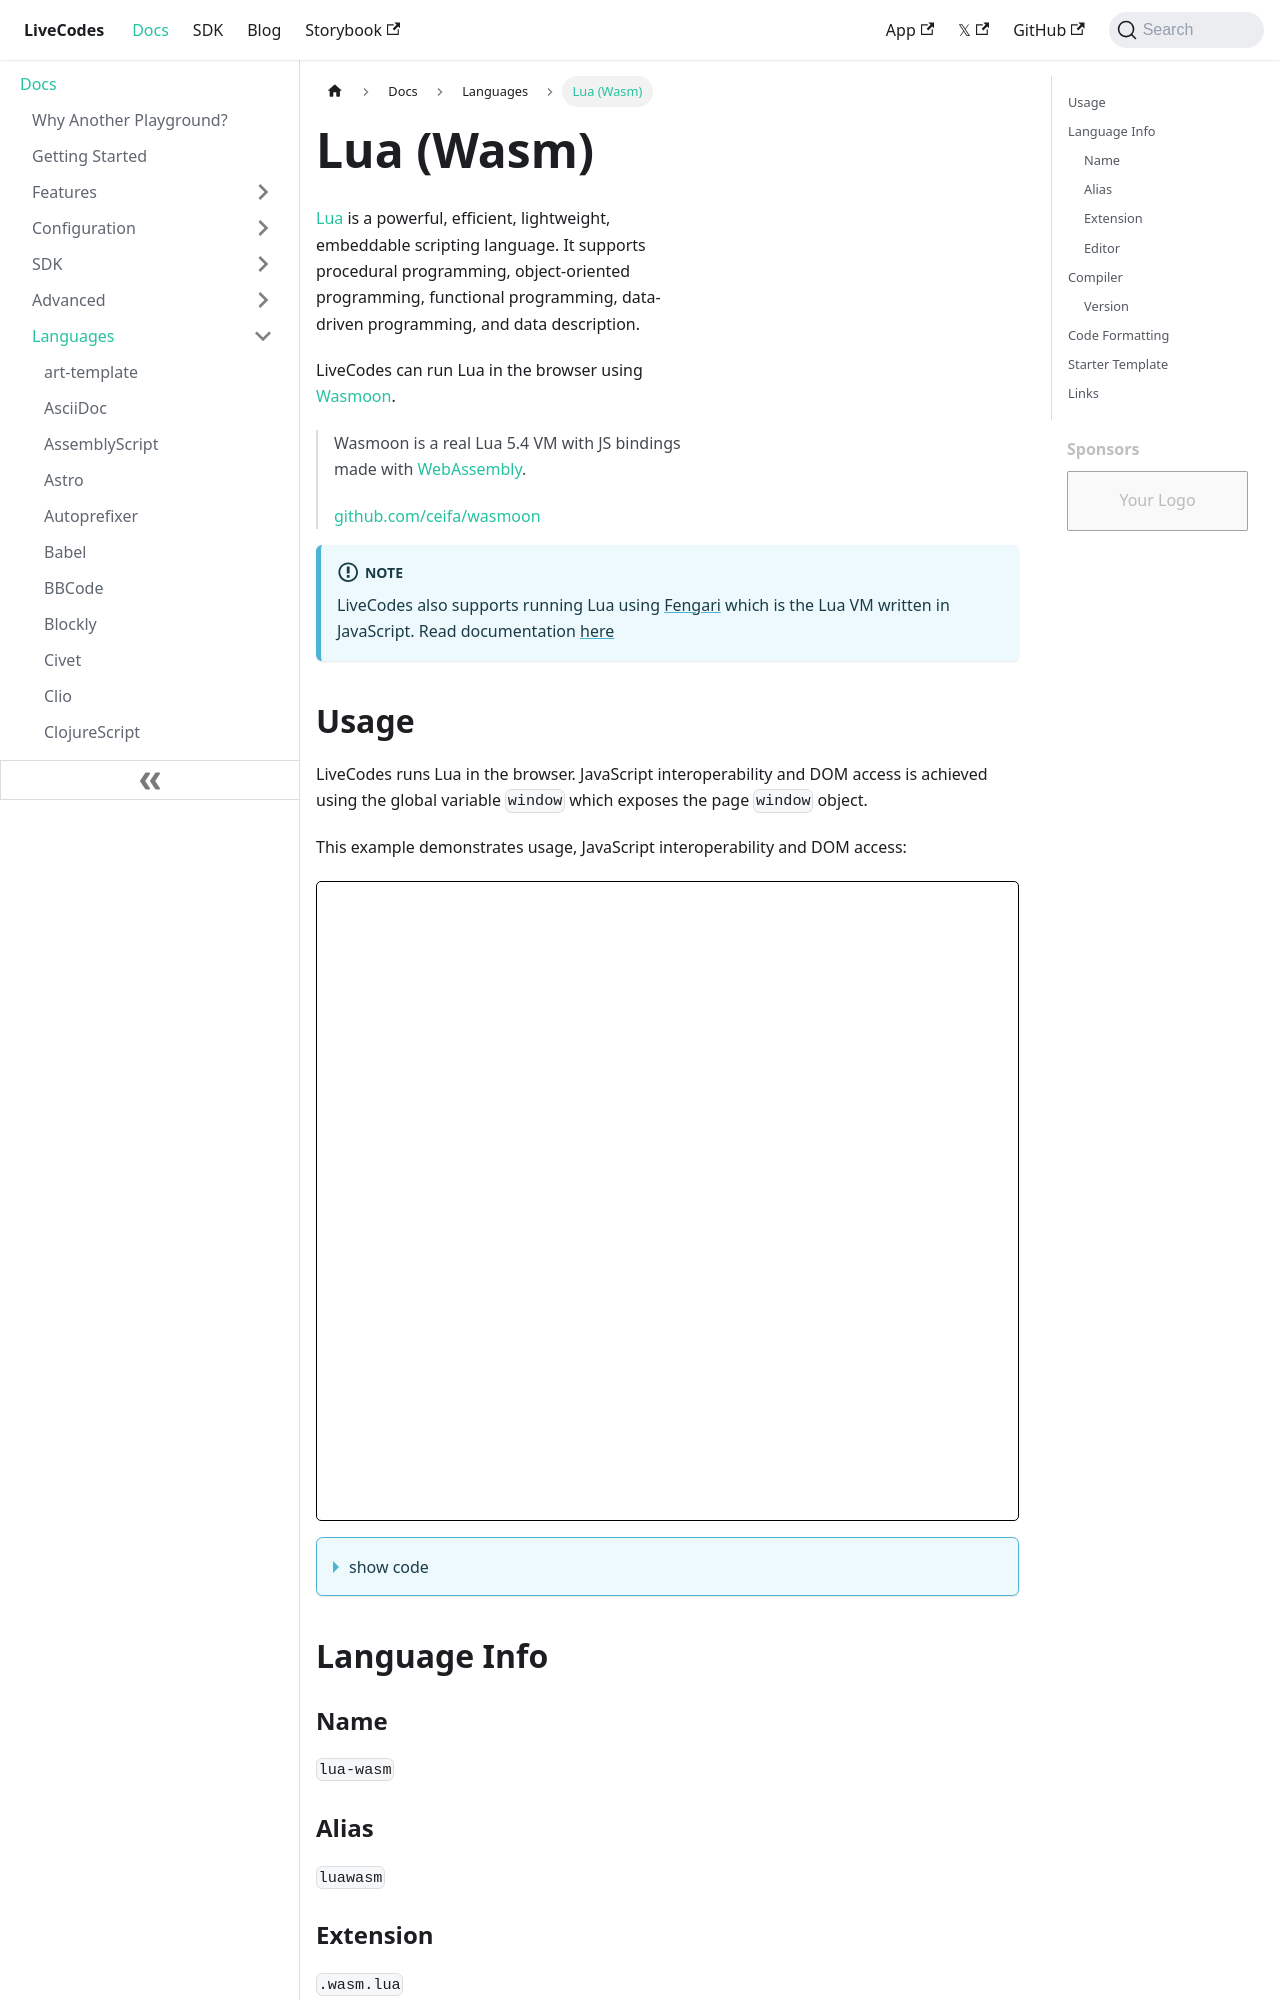

repository: HenriqueOs98/livecodes · page: docs/languages/lua-wasm/index.html · generator: docusaurus

# Lua (Wasm)

[Lua](https://www.lua.org/) is a powerful, efficient, lightweight, embeddable scripting language. It supports procedural programming, object-oriented programming, functional programming, data-driven programming, and data description.

LiveCodes can run Lua in the browser using [Wasmoon](https://github.com/ceifa/wasmoon).

> Wasmoon is a real Lua 5.4 VM with JS bindings made with [WebAssembly](https://webassembly.org/).
>
> [github.com/ceifa/wasmoon](https://github.com/ceifa/wasmoon)

:::info Note

LiveCodes also supports running Lua using [Fengari](https://fengari.io/) which is the Lua VM written in JavaScript. Read documentation [here](./lua.md)

:::
